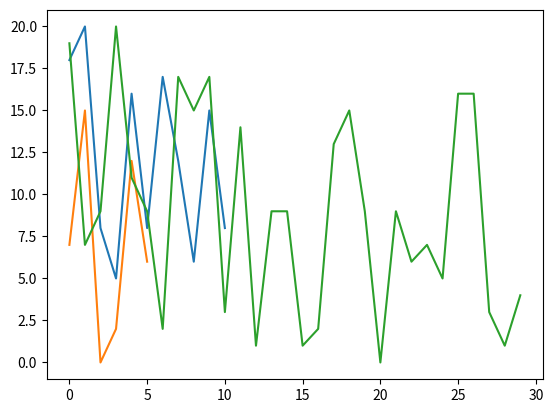

Reproduce this figure in Python.
import random
import matplotlib.pyplot as plt


def get_max_mountain_deep(heights: list) -> int:
    if not len(heights):
        return 0

    max_deep = 0
    max_height = heights[0]
    min_height = heights[0]

    for height in heights:
        if height >= max_height:
            lake_deep = min(max_height, height) - min_height
            if lake_deep > max_deep:
                max_deep = lake_deep
            max_height = height
            min_height = height

        if height < min_height:
            min_height = height

        lake_deep = height - min_height
        if lake_deep > max_deep:
            max_deep = lake_deep

    return max_deep


print(get_max_mountain_deep([1, 2, 5, 6, 1, 2, 2, 3, 0, 1, 5, 6, 7, 5, 5, 7, 8, 8, 2]))

for i in range(3):
    heights = [random.randint(0, 20) for _ in range(random.randint(0, 30))]
    plt.plot(heights)
    plt.show()
    print(f"{i + 1}) {get_max_mountain_deep(heights)}")
    print(heights)
